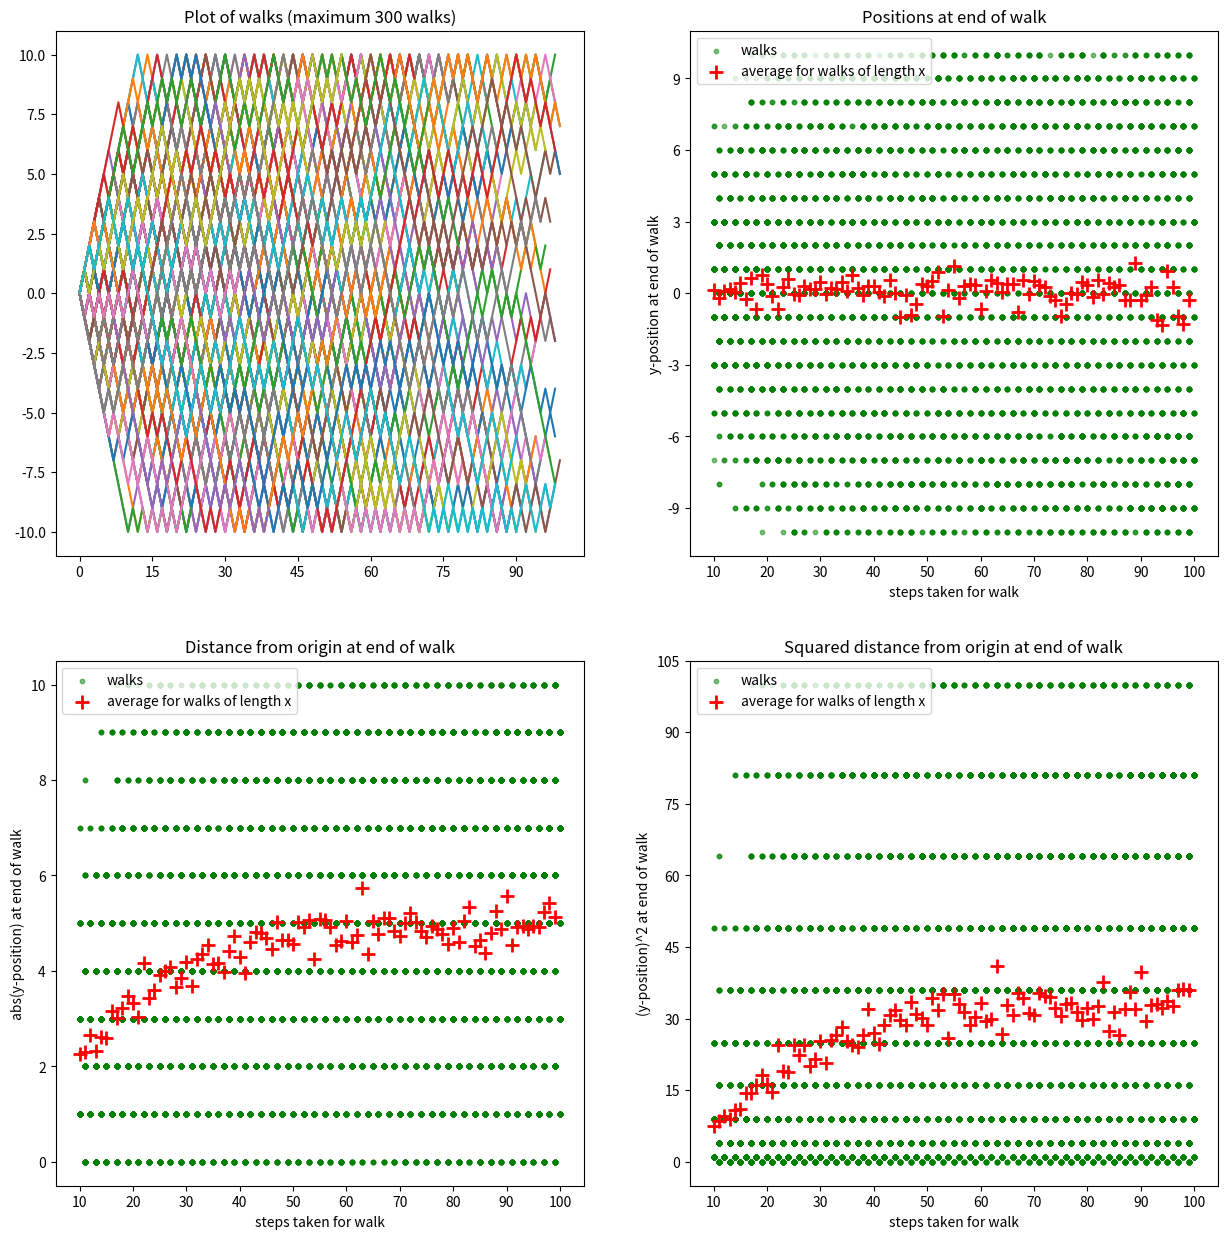
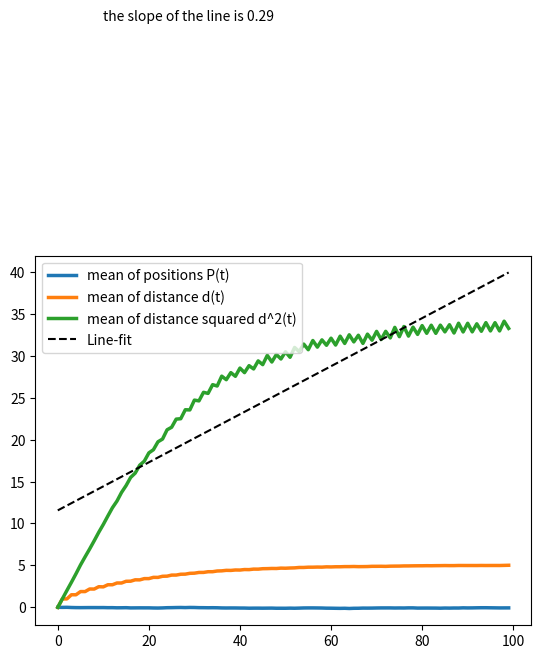

Reproduce these figures in Python, in order.
#!/usr/bin/python
#import matplotlib
#matplotlib.use("Qt4Agg")

#import handy python modules
import numpy as np
import pylab as plt
from matplotlib.ticker import MaxNLocator


# This is a function which takes a number of random steps in 1 dimension
def randomWalk(stepLength, steps):

    # Make an array to fill with positions
    positions = np.zeros(steps)

    # Make as many steps as required
    for i in np.arange(steps-1):
        # Make a random number this observation
        change = stepLength * np.sign(np.random.rand()-0.5)

        if positions[i] + change > 10:
            positions[i+1] = 20 - (positions[i] + change)
        elif positions[i] + change < -10:
            positions[i+1] = -20 - (positions[i] + change)
        else:
            positions[i+1] = positions[i] + change

    return positions


#  --------------- THE PROGAM STARTS HERE, AND USES THE ABOVE FUNCTION -----------------

# Set the number of steps to walk
steps = 100

# How many walks?
numberOfWalks = 10000

# Set the length of each step
stepLength = 1

# Arrays to hold partial output
lengthOfWalks = np.zeros(numberOfWalks)
endPositons   = np.zeros(numberOfWalks)

# Make each random walk take a random number of steps
# Is they are set to the same value, that number of steps will be taken
# by all random walks.
# If yu want to see walks in the range between 50 and a 100, set
#
# minStep = 50
# maxStep = 100
#
# NOTE: if you use a large range here, then you will need MANY more walks (line 30)
# A recommendation is [2,15]
minStep = 10 # minimum number of steps
maxStep = 100 # maximum number of steps


f1 = plt.figure(figsize=(15,15))

ax1 = f1.add_subplot(221, title='Plot of walks (maximum 300 walks)')
for i in np.arange(numberOfWalks):
    stepsThisWalk = np.random.randint(minStep,maxStep+1)
    positions = randomWalk(stepLength,stepsThisWalk)
    if(i<300):
        ax1.plot(positions)
    lengthOfWalks[i] = stepsThisWalk
    endPositons[i] = positions[-1]

#plt.plot(np.arange(stepsThisWalk),positions, 'k', alpha = 0.3)
ax1.ticklabel_format(useOffset=False)
ax1.xaxis.set_major_locator(MaxNLocator(integer=True))

savg = np.zeros(maxStep-minStep)
uavg = np.zeros(maxStep-minStep)
uavg2 = np.zeros(maxStep-minStep)

for i in np.arange(maxStep-minStep):
    thisBool = lengthOfWalks==i+minStep
    thisMany  = np.sum(thisBool)
    thisSumS   = np.sum(np.multiply(thisBool,endPositons))
    thisSumU   = np.sum(np.multiply(thisBool,abs(endPositons)))
    thisSumU2  = np.sum(np.multiply(thisBool,endPositons**2))
    if(thisMany != 0):
         savg[i] =  thisSumS / thisMany
         uavg[i] =  thisSumU / thisMany
         uavg2[i] =  thisSumU2 / thisMany
    else:
         savg[i] =   np.nan
         uavg[i] =   np.nan
         uavg2[i] =  np.nan


ax2 = f1.add_subplot(222, title='Positions at end of walk')
ax2.scatter(lengthOfWalks, endPositons,s=10, c='green', alpha=0.5, label='walks')
ax2.scatter(np.arange(maxStep-minStep)+minStep,savg, marker='+', c='red', s=100, lw=2, label='average for walks of length x')
ax2.set_xlabel('steps taken for walk')
ax2.set_ylabel('y-position at end of walk')
ax2.ticklabel_format(useOffset=False)
ax2.xaxis.set_major_locator(MaxNLocator(integer=True))
ax2.yaxis.set_major_locator(MaxNLocator(integer=True))
ax2.legend()

ax3 = f1.add_subplot(223, title='Distance from origin at end of walk')
ax3.scatter(lengthOfWalks, abs(endPositons),s=10, c='green', alpha=0.5, label='walks')
ax3.scatter(np.arange(maxStep-minStep)+minStep,uavg, marker='+', c='red', s=100, lw=2, label='average for walks of length x')
ax3.set_xlabel('steps taken for walk')
ax3.set_ylabel('abs(y-position) at end of walk')
ax3.ticklabel_format(useOffset=False)
ax3.xaxis.set_major_locator(MaxNLocator(integer=True))
ax3.yaxis.set_major_locator(MaxNLocator(integer=True))
ax3.legend()

ax4 = f1.add_subplot(224, title='Squared distance from origin at end of walk')
ax4.scatter(lengthOfWalks, endPositons**2, s=10, c='green', alpha=0.5, label='walks')
ax4.scatter(np.arange(maxStep-minStep)+minStep,uavg2, marker='+', c='red', s=100, lw=2, label='average for walks of length x')
ax4.set_xlabel('steps taken for walk')
ax4.set_ylabel('(y-position)^2 at end of walk')
ax4.ticklabel_format(useOffset=False)
ax4.xaxis.set_major_locator(MaxNLocator(integer=True))
ax4.yaxis.set_major_locator(MaxNLocator(integer=True))
ax4.legend()

switch = True
if(switch):
    meanWalk_S = np.zeros(steps)
    meanWalk_U = np.zeros(steps)
    meanWalk_U2 = np.zeros(steps)
    f2 = plt.figure()
    for i in np.arange(numberOfWalks):
        positions = randomWalk(stepLength,steps)
        meanWalk_S  += positions
        meanWalk_U  += abs(positions)
        meanWalk_U2 += positions**2

    meanWalk_S /= numberOfWalks
    meanWalk_U /= numberOfWalks
    meanWalk_U2 /= numberOfWalks
    ax = f2.add_subplot(111)
    ax.plot(meanWalk_S, label='mean of positions P(t)',lw=2.5)
    ax.plot(meanWalk_U, label='mean of distance d(t)',lw=2.5)
    ax.plot(meanWalk_U2, label='mean of distance squared d^2(t)',lw=2.5)

    prep = np.polyfit(np.arange(steps),meanWalk_U2,1)
    p = np.poly1d(prep)

    textstr = 'the slope of the line is %.2f'%(prep[0])
    ax.text(0.1*steps, 0.7*steps,textstr)

    ax.plot(p(np.arange(steps)),'k--', label='Line-fit')
    ax.legend(loc=2)

plt.show()
